Image classification data set "cropped_belgiumts" (Yimeng000/ITCS352_DL_Project on GitHub). Class labels (10): blue circles, diamonds, forbidden, rectangles down, rectangles up, red blue circles, red circles, reversed triangle, squares, triangles.

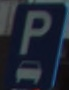
Label: rectangles up

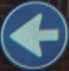
Label: blue circles

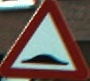
Label: triangles

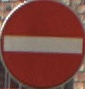
Label: forbidden

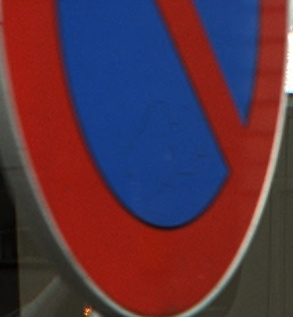
Label: red blue circles

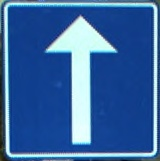
Label: squares
